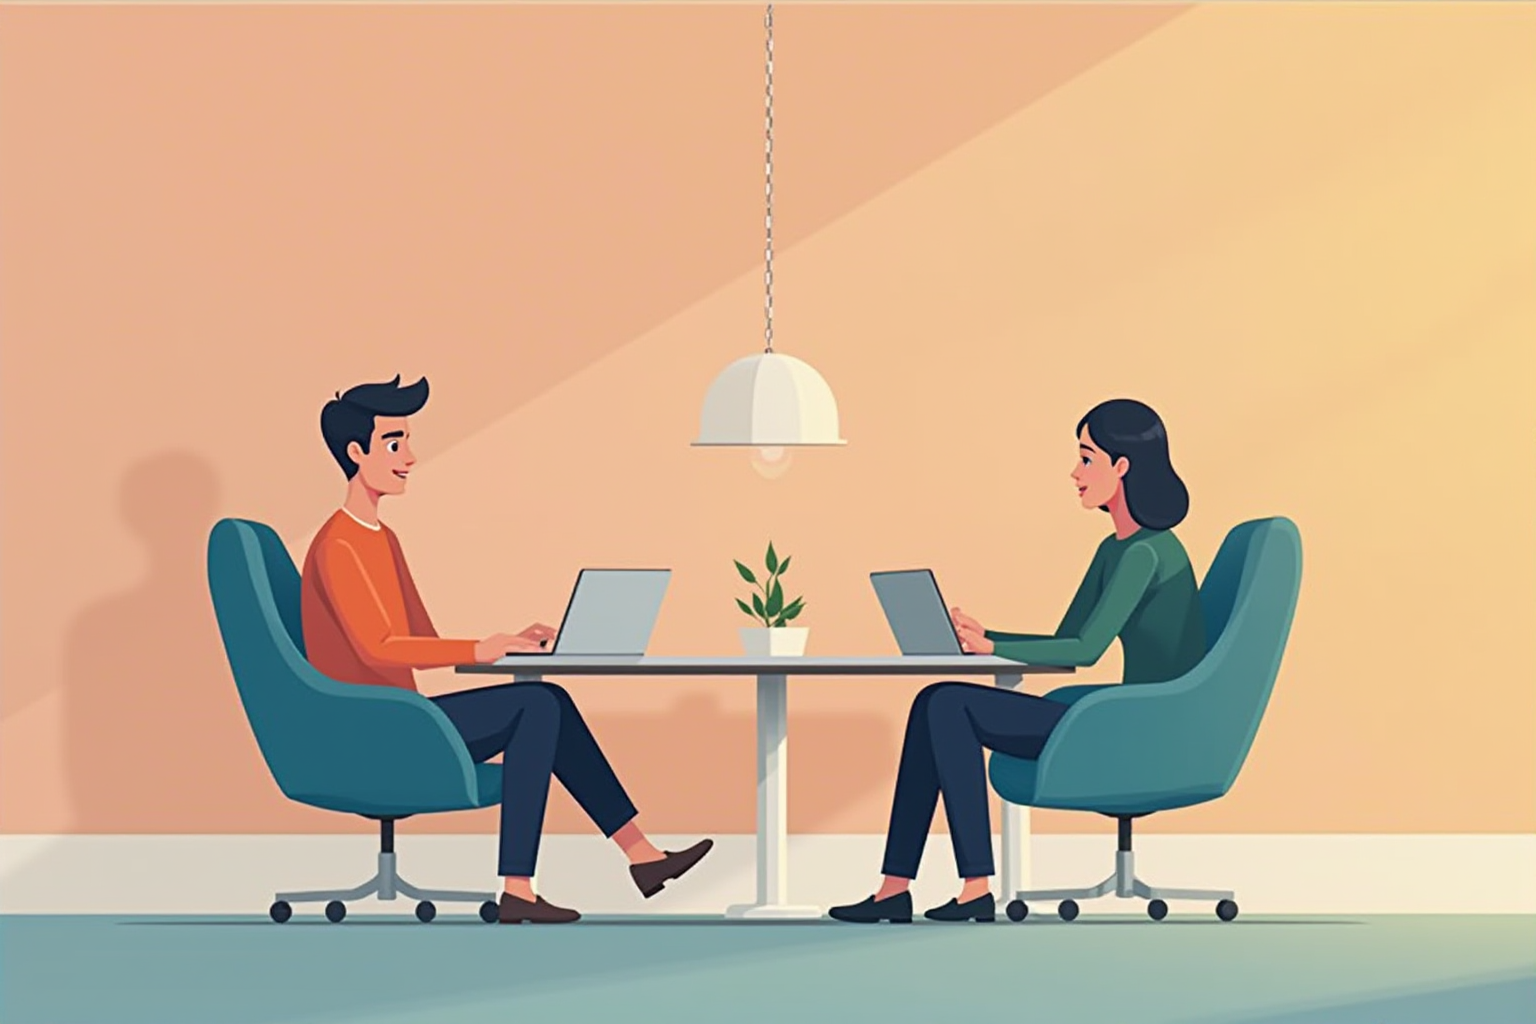
Generation parameters embedded in this image by ComfyUI (PNG 'prompt' text chunk: the API-format workflow graph, JSON):
{"6":{"inputs":{"text":"(The man's photo only takes up 1/2 of the photo's height,:1.7), 2d vector flat illustration,  Alegria art style, vibrant color, gradient color, contrast, simple background, man and woman chatting office,  (simple color:1.4), (flat style:1.4),(flat illustration style:1.4), ","clip":["30",0]},"class_type":"CLIPTextEncode","_meta":{"title":"CLIP Text Encode (Positive Prompt)"}},"8":{"inputs":{"samples":["13",0],"vae":["10",0]},"class_type":"VAEDecode","_meta":{"title":"VAE Decode"}},"9":{"inputs":{"filename_prefix":"ComfyUI","images":["8",0]},"class_type":"SaveImage","_meta":{"title":"Save Image"}},"10":{"inputs":{"vae_name":"ae.sft"},"class_type":"VAELoader","_meta":{"title":"Load VAE"}},"12":{"inputs":{"unet_name":"flux1-dev.sft","weight_dtype":"fp8_e4m3fn"},"class_type":"UNETLoader","_meta":{"title":"Load Diffusion Model"}},"13":{"inputs":{"noise":["25",0],"guider":["22",0],"sampler":["16",0],"sigmas":["17",0],"latent_image":["27",0]},"class_type":"SamplerCustomAdvanced","_meta":{"title":"SamplerCustomAdvanced"}},"16":{"inputs":{"sampler_name":"euler"},"class_type":"KSamplerSelect","_meta":{"title":"KSamplerSelect"}},"17":{"inputs":{"scheduler":"normal","steps":20,"denoise":1.0,"model":["12",0]},"class_type":"BasicScheduler","_meta":{"title":"BasicScheduler"}},"22":{"inputs":{"model":["12",0],"conditioning":["26",0]},"class_type":"BasicGuider","_meta":{"title":"BasicGuider"}},"25":{"inputs":{"noise_seed":42702561643237},"class_type":"RandomNoise","_meta":{"title":"RandomNoise"}},"26":{"inputs":{"guidance":2.5,"conditioning":["6",0]},"class_type":"FluxGuidance","_meta":{"title":"FluxGuidance"}},"27":{"inputs":{"width":1536,"height":1024,"batch_size":3},"class_type":"EmptySD3LatentImage","_meta":{"title":"EmptySD3LatentImage"}},"30":{"inputs":{"clip_name1":"t5xxl_fp16.safetensors","clip_name2":"clip_l.safetensors","type":"flux"},"class_type":"DualCLIPLoader","_meta":{"title":"DualCLIPLoader"}}}